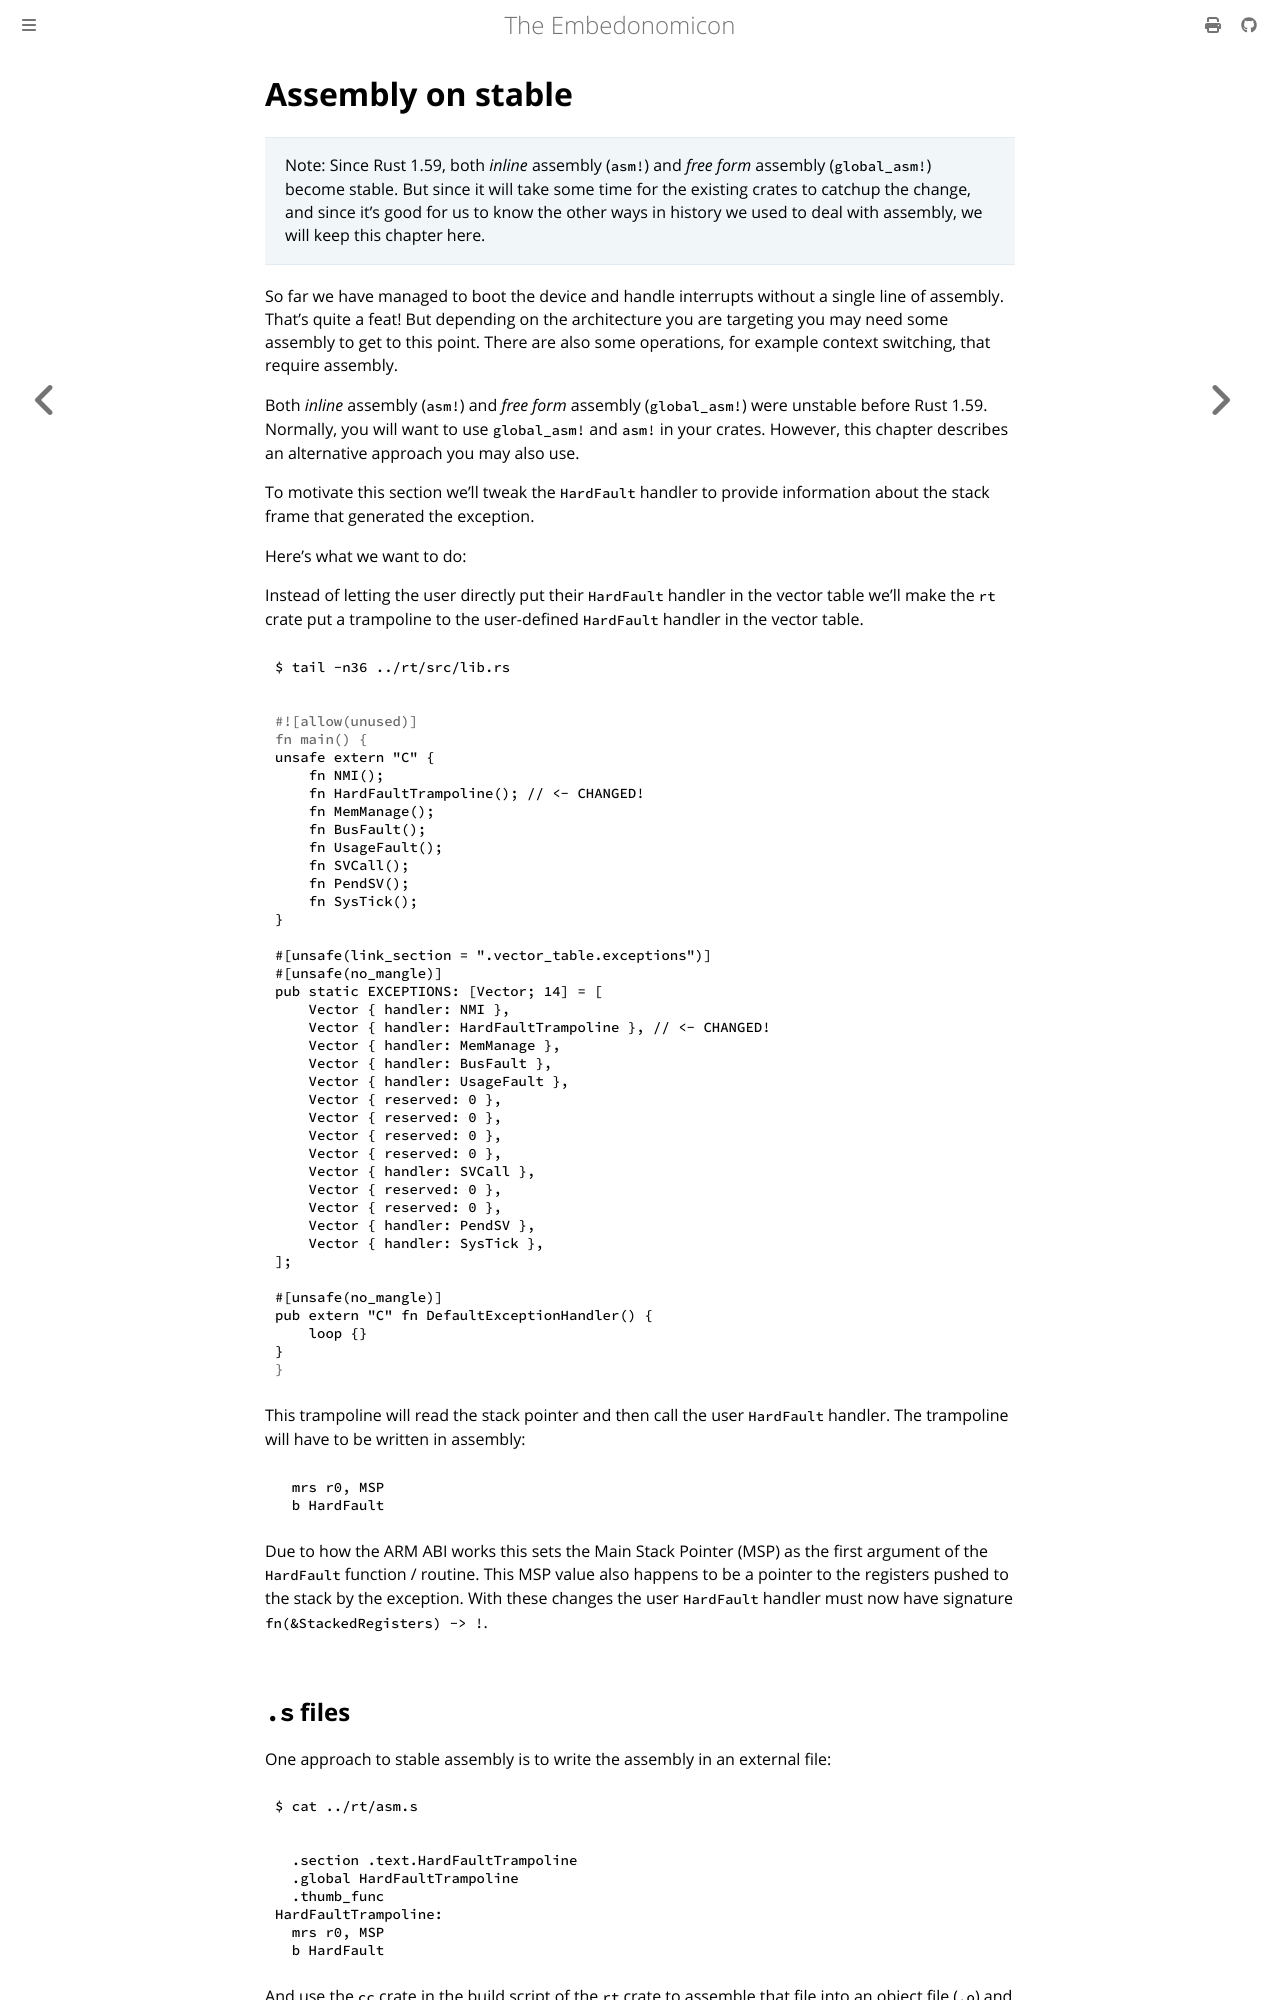

repository: rust-embedded/embedonomicon · page: asm.html · generator: mdbook

# Assembly on stable

> Note: Since Rust 1.59, both *inline* assembly (`asm!`) and *free form* assembly
> (`global_asm!`) become stable. But since it will take some time for the 
> existing crates to catchup the change, and since it's good for us to know the
> other ways in history we used to deal with assembly, we will keep this chapter
> here.

So far we have managed to boot the device and handle interrupts without a single
line of assembly. That's quite a feat! But depending on the architecture you are
targeting you may need some assembly to get to this point. There are also some
operations, for example context switching, that require assembly.

Both *inline* assembly (`asm!`) and *free form* assembly (`global_asm!`) were
unstable before Rust 1.59. Normally, you will want to use `global_asm!` and
`asm!` in your crates. However, this chapter describes an alternative approach
you may also use.

To motivate this section we'll tweak the `HardFault` handler to provide
information about the stack frame that generated the exception.

Here's what we want to do:

Instead of letting the user directly put their `HardFault` handler in the vector
table we'll make the `rt` crate put a trampoline to the user-defined `HardFault`
handler in the vector table.

``` console
$ tail -n36 ../rt/src/lib.rs
```

``` rust
{{#include ../ci/asm/rt/src/lib.rs:61:96}}
```

This trampoline will read the stack pointer and then call the user `HardFault`
handler. The trampoline will have to be written in assembly:

``` armasm
{{#include ../ci/asm/rt/asm.s:5:6}}
```
